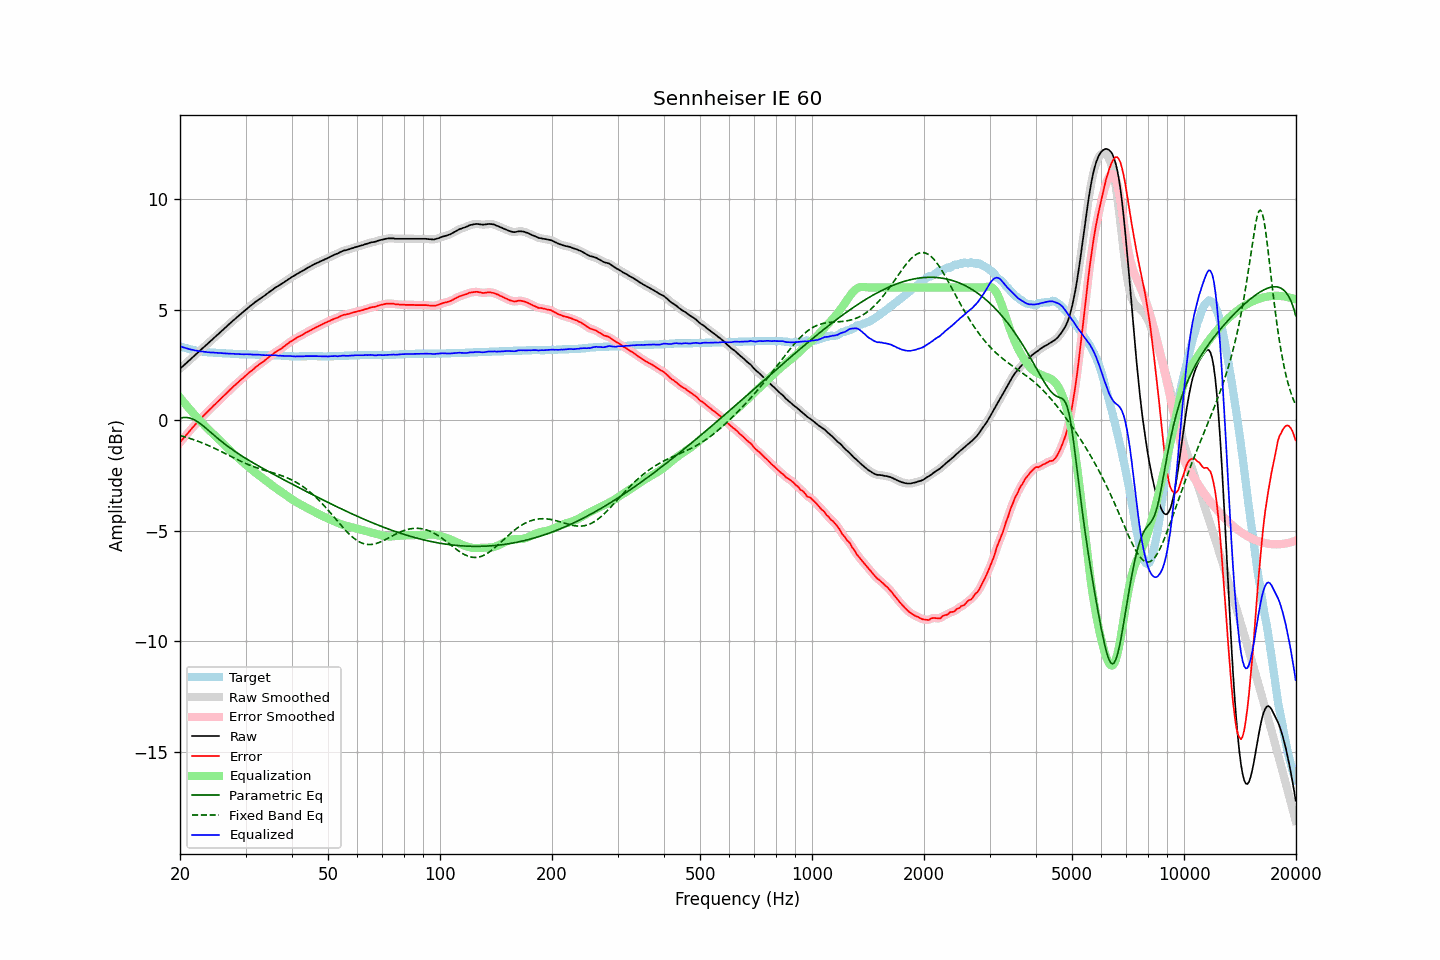

Source data for this figure (header and first rows):
frequency, raw, error, smoothed, error_smoothed, equalization, parametric_eq, fixed_band_eq, equalized_raw, equalized_smoothed, target
20.00, 2.32, -1.02, 2.32, -1.02, 1.02, 0.09, -0.70, 3.34, 3.34, 3.34
20.20, 2.39, -0.92, 2.39, -0.93, 0.93, 0.10, -0.72, 3.32, 3.31, 3.31
20.40, 2.45, -0.84, 2.45, -0.84, 0.84, 0.11, -0.74, 3.29, 3.29, 3.29
20.61, 2.52, -0.75, 2.52, -0.75, 0.75, 0.12, -0.76, 3.27, 3.27, 3.27
20.81, 2.58, -0.67, 2.58, -0.67, 0.66, 0.12, -0.78, 3.24, 3.24, 3.25
21.02, 2.65, -0.58, 2.65, -0.58, 0.58, 0.11, -0.80, 3.23, 3.22, 3.23
21.23, 2.71, -0.50, 2.71, -0.49, 0.49, 0.09, -0.83, 3.20, 3.21, 3.21
21.44, 2.78, -0.41, 2.78, -0.41, 0.41, 0.07, -0.85, 3.19, 3.19, 3.19
21.66, 2.85, -0.32, 2.85, -0.33, 0.33, 0.04, -0.87, 3.17, 3.17, 3.17
21.87, 2.91, -0.25, 2.91, -0.24, 0.24, 0.01, -0.90, 3.15, 3.16, 3.16
22.09, 2.98, -0.16, 2.98, -0.16, 0.16, -0.03, -0.93, 3.14, 3.14, 3.14
22.31, 3.05, -0.08, 3.05, -0.08, 0.08, -0.08, -0.95, 3.13, 3.13, 3.13
22.54, 3.11, -0.01, 3.11, -0.00, 0.00, -0.13, -0.98, 3.11, 3.12, 3.12
22.76, 3.18, 0.07, 3.18, 0.07, -0.07, -0.18, -1.01, 3.11, 3.11, 3.11
22.99, 3.25, 0.15, 3.25, 0.15, -0.15, -0.24, -1.04, 3.10, 3.10, 3.10
23.22, 3.31, 0.22, 3.31, 0.22, -0.22, -0.30, -1.07, 3.09, 3.09, 3.09
23.45, 3.38, 0.30, 3.38, 0.30, -0.30, -0.36, -1.10, 3.08, 3.08, 3.08
23.69, 3.44, 0.37, 3.44, 0.37, -0.37, -0.42, -1.13, 3.07, 3.07, 3.07
23.92, 3.51, 0.44, 3.51, 0.44, -0.44, -0.48, -1.16, 3.07, 3.07, 3.07
24.16, 3.57, 0.51, 3.57, 0.51, -0.51, -0.55, -1.19, 3.06, 3.06, 3.06
24.40, 3.64, 0.58, 3.64, 0.58, -0.58, -0.61, -1.23, 3.06, 3.06, 3.06
24.65, 3.71, 0.66, 3.71, 0.66, -0.66, -0.67, -1.26, 3.05, 3.05, 3.05
24.89, 3.77, 0.72, 3.77, 0.73, -0.73, -0.74, -1.29, 3.04, 3.05, 3.05
25.14, 3.84, 0.80, 3.84, 0.80, -0.80, -0.80, -1.33, 3.04, 3.04, 3.04
25.39, 3.90, 0.86, 3.90, 0.87, -0.87, -0.86, -1.36, 3.03, 3.04, 3.04
25.65, 3.97, 0.94, 3.97, 0.94, -0.94, -0.92, -1.40, 3.03, 3.03, 3.03
25.91, 4.04, 1.01, 4.04, 1.01, -1.01, -0.98, -1.44, 3.03, 3.03, 3.03
26.16, 4.10, 1.08, 4.10, 1.08, -1.08, -1.03, -1.47, 3.02, 3.02, 3.02
26.43, 4.17, 1.15, 4.17, 1.15, -1.15, -1.09, -1.51, 3.02, 3.02, 3.02
26.69, 4.23, 1.22, 4.23, 1.22, -1.22, -1.15, -1.55, 3.01, 3.01, 3.01
26.96, 4.30, 1.29, 4.30, 1.29, -1.29, -1.20, -1.58, 3.01, 3.01, 3.01
27.23, 4.37, 1.36, 4.37, 1.36, -1.36, -1.25, -1.62, 3.01, 3.00, 3.01
27.50, 4.43, 1.43, 4.43, 1.43, -1.43, -1.31, -1.66, 3.00, 3.00, 3.00
27.77, 4.50, 1.50, 4.50, 1.50, -1.50, -1.36, -1.69, 3.00, 3.00, 3.00
28.05, 4.56, 1.57, 4.56, 1.57, -1.57, -1.41, -1.73, 2.99, 2.99, 2.99
28.33, 4.62, 1.63, 4.62, 1.64, -1.63, -1.46, -1.77, 2.99, 2.99, 2.99
28.62, 4.69, 1.70, 4.69, 1.70, -1.70, -1.51, -1.80, 2.99, 2.99, 2.99
28.90, 4.75, 1.77, 4.75, 1.77, -1.77, -1.55, -1.84, 2.98, 2.98, 2.98
29.19, 4.81, 1.83, 4.81, 1.83, -1.83, -1.60, -1.87, 2.98, 2.98, 2.98
29.48, 4.87, 1.89, 4.87, 1.89, -1.89, -1.65, -1.90, 2.98, 2.98, 2.98
29.78, 4.93, 1.95, 4.93, 1.95, -1.96, -1.69, -1.94, 2.97, 2.98, 2.98
30.08, 5.00, 2.02, 5.00, 2.02, -2.02, -1.74, -1.97, 2.98, 2.98, 2.98
30.38, 5.06, 2.08, 5.06, 2.08, -2.08, -1.78, -2.00, 2.98, 2.98, 2.98
30.68, 5.12, 2.15, 5.12, 2.15, -2.14, -1.83, -2.03, 2.98, 2.97, 2.97
30.99, 5.18, 2.21, 5.18, 2.21, -2.21, -1.87, -2.06, 2.97, 2.97, 2.97
31.30, 5.23, 2.26, 5.23, 2.27, -2.27, -1.91, -2.09, 2.96, 2.97, 2.97
31.61, 5.29, 2.32, 5.29, 2.32, -2.33, -1.96, -2.11, 2.96, 2.96, 2.97
31.93, 5.35, 2.39, 5.35, 2.38, -2.38, -2.00, -2.14, 2.97, 2.96, 2.96
32.24, 5.40, 2.44, 5.40, 2.44, -2.44, -2.04, -2.16, 2.96, 2.96, 2.96
32.57, 5.45, 2.50, 5.45, 2.50, -2.49, -2.08, -2.19, 2.95, 2.96, 2.95
32.89, 5.50, 2.55, 5.50, 2.55, -2.55, -2.12, -2.21, 2.95, 2.95, 2.95
33.22, 5.55, 2.60, 5.55, 2.60, -2.60, -2.16, -2.24, 2.94, 2.94, 2.95
33.55, 5.60, 2.65, 5.60, 2.65, -2.66, -2.20, -2.26, 2.94, 2.94, 2.95
33.89, 5.65, 2.71, 5.65, 2.71, -2.72, -2.24, -2.28, 2.93, 2.94, 2.94
34.23, 5.71, 2.77, 5.71, 2.77, -2.77, -2.28, -2.30, 2.94, 2.93, 2.94
34.57, 5.76, 2.83, 5.76, 2.83, -2.83, -2.32, -2.32, 2.93, 2.93, 2.93
34.92, 5.82, 2.89, 5.82, 2.89, -2.89, -2.36, -2.35, 2.93, 2.93, 2.93
35.27, 5.87, 2.94, 5.87, 2.94, -2.94, -2.40, -2.37, 2.93, 2.93, 2.93
35.62, 5.92, 2.99, 5.92, 3.00, -2.99, -2.44, -2.39, 2.93, 2.93, 2.93
35.97, 5.98, 3.06, 5.97, 3.05, -3.05, -2.48, -2.41, 2.93, 2.93, 2.92
... 635 more rows
